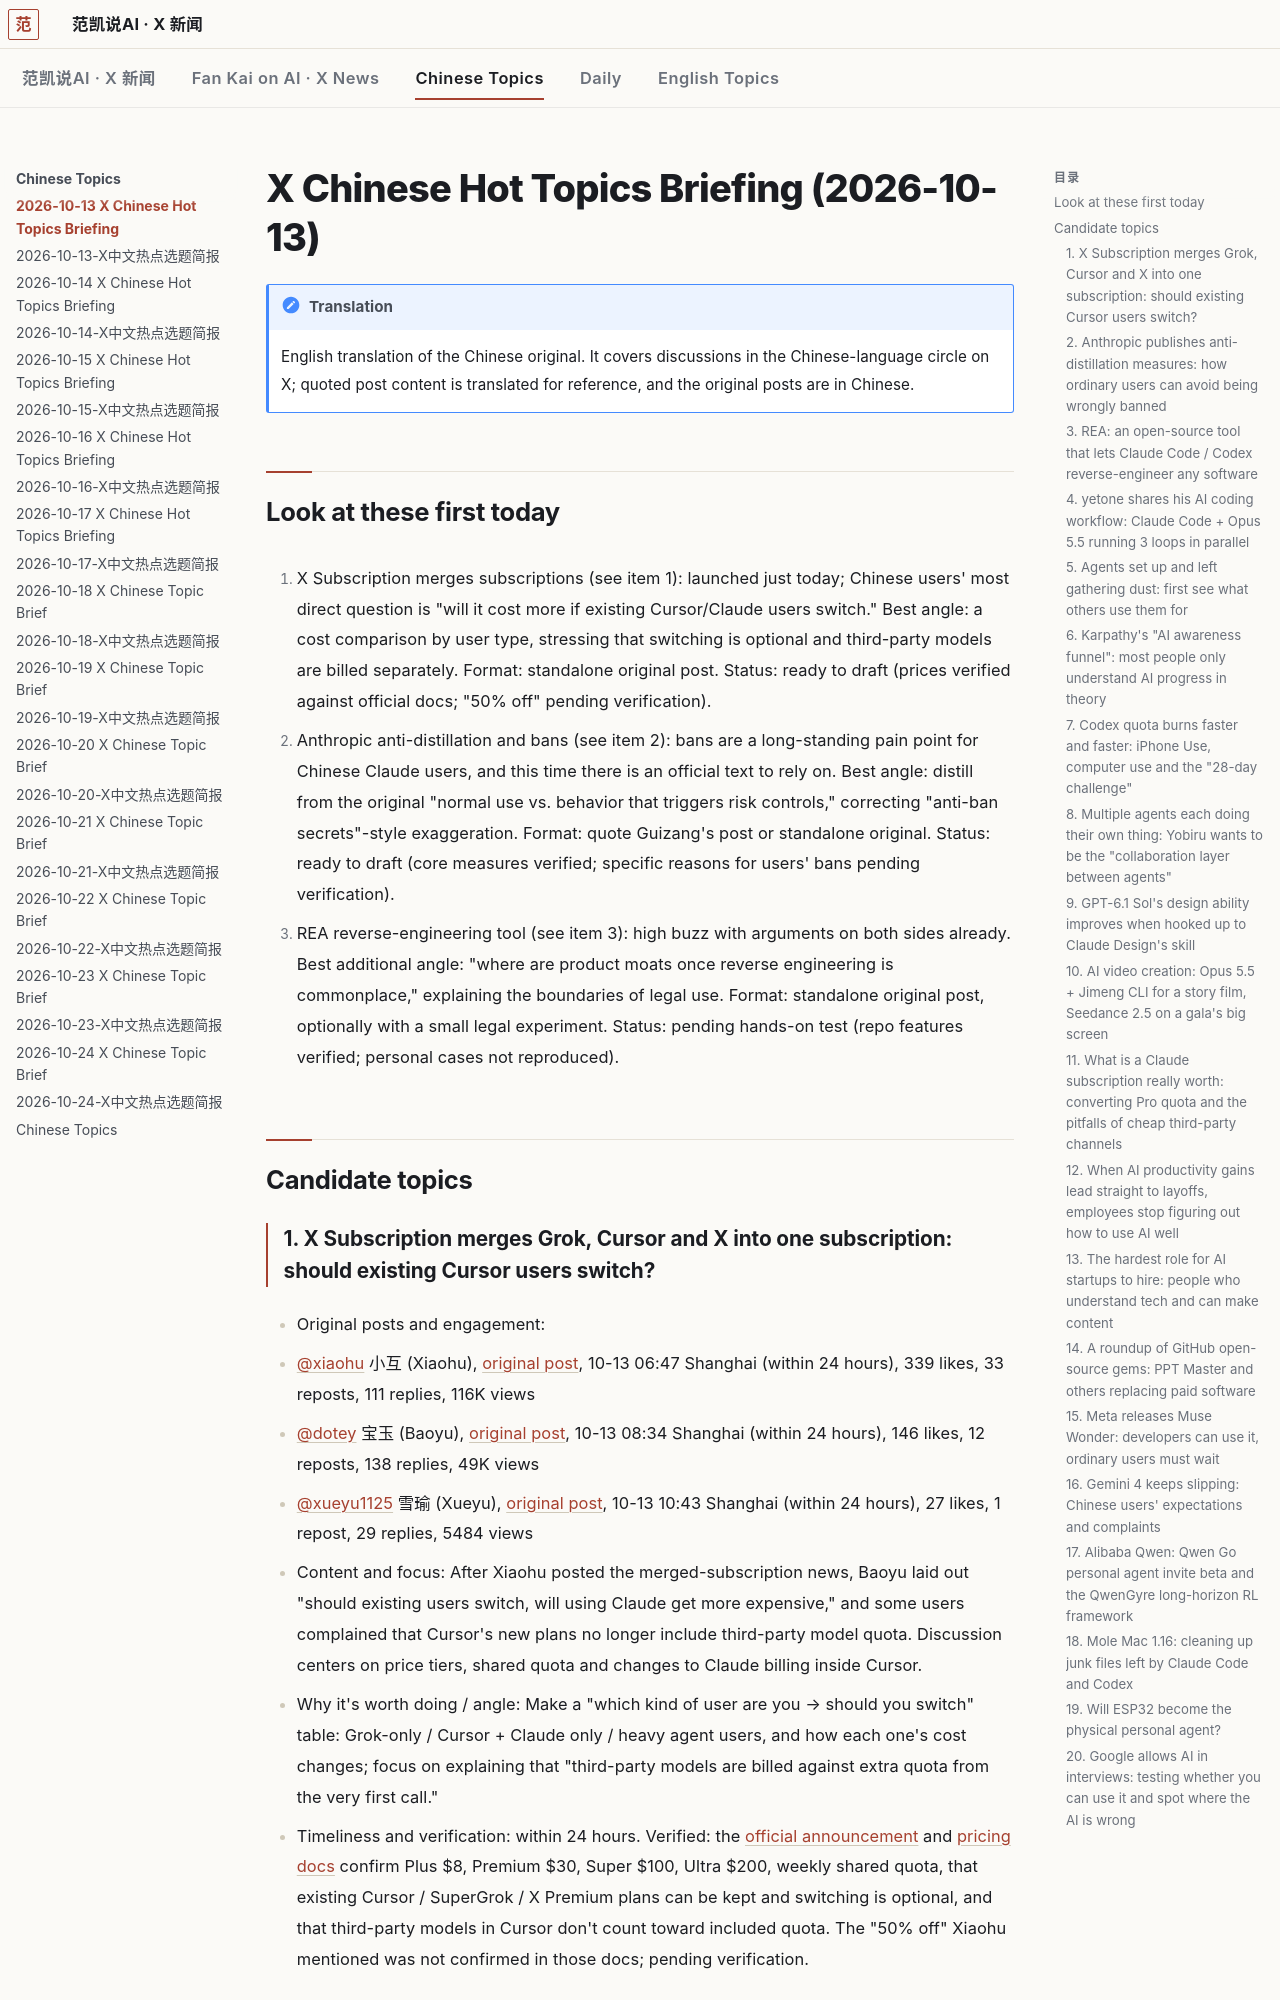

repository: robbin/x-news · page: Chinese-Topics/2026-10-13-X中文热点选题简报.en/index.html · generator: mkdocs

---
title: 2026-10-13 X Chinese Hot Topics Briefing
type: x-cn-topic-brief
date: 2026-10-13
tags: [x-cn-topic-brief, ai, tech]
source: x.com
window: 2026-10-11T19:02:00+08:00 to 2026-10-13T19:02:00+08:00
generated: 2026-10-13T19:04:29+08:00
metrics_collected: 2026-10-13T19:03+08:00 to 2026-10-13T19:20+08:00
coverage: partial
lang: en
translated_from: 2026-10-13-X中文热点选题简报.md
---

# X Chinese Hot Topics Briefing (2026-10-13)

!!! note "Translation"
    English translation of the Chinese original. It covers discussions in the Chinese-language circle on X; quoted post content is translated for reference, and the original posts are in Chinese.

## Look at these first today

1. X Subscription merges subscriptions (see item 1): launched just today; Chinese users' most direct question is "will it cost more if existing Cursor/Claude users switch." Best angle: a cost comparison by user type, stressing that switching is optional and third-party models are billed separately. Format: standalone original post. Status: ready to draft (prices verified against official docs; "50% off" pending verification).

2. Anthropic anti-distillation and bans (see item 2): bans are a long-standing pain point for Chinese Claude users, and this time there is an official text to rely on. Best angle: distill from the original "normal use vs. behavior that triggers risk controls," correcting "anti-ban secrets"-style exaggeration. Format: quote Guizang's post or standalone original. Status: ready to draft (core measures verified; specific reasons for users' bans pending verification).

3. REA reverse-engineering tool (see item 3): high buzz with arguments on both sides already. Best additional angle: "where are product moats once reverse engineering is commonplace," explaining the boundaries of legal use. Format: standalone original post, optionally with a small legal experiment. Status: pending hands-on test (repo features verified; personal cases not reproduced).

## Candidate topics

### 1. X Subscription merges Grok, Cursor and X into one subscription: should existing Cursor users switch?

- Original posts and engagement:
  - [@xiaohu](https://x.com/xiaohu) 小互 (Xiaohu), [original post](https://x.com/xiaohu/status/2109777953001521239), 10-13 06:47 Shanghai (within 24 hours), 339 likes, 33 reposts, 111 replies, 116K views
  - [@dotey](https://x.com/dotey) 宝玉 (Baoyu), [original post](https://x.com/dotey/status/2109804948611326229), 10-13 08:34 Shanghai (within 24 hours), 146 likes, 12 reposts, 138 replies, 49K views
  - [@xueyu1125](https://x.com/xueyu1125) 雪瑜 (Xueyu), [original post](https://x.com/xueyu1125/status/2109837479323029823), 10-13 10:43 Shanghai (within 24 hours), 27 likes, 1 repost, 29 replies, 5484 views
- Content and focus: After Xiaohu posted the merged-subscription news, Baoyu laid out "should existing users switch, will using Claude get more expensive," and some users complained that Cursor's new plans no longer include third-party model quota. Discussion centers on price tiers, shared quota and changes to Claude billing inside Cursor.
- Why it's worth doing / angle: Make a "which kind of user are you → should you switch" table: Grok-only / Cursor + Claude only / heavy agent users, and how each one's cost changes; focus on explaining that "third-party models are billed against extra quota from the very first call."
- Timeliness and verification: within 24 hours. Verified: the [official announcement](https://x.ai/news/x-subscription) and [pricing docs](https://docs.x.ai/x-subscription/pricing) confirm Plus $8, Premium $30, Super $100, Ultra $200, weekly shared quota, that existing Cursor / SuperGrok / X Premium plans can be kept and switching is optional, and that third-party models in Cursor don't count toward included quota. The "50% off" Xiaohu mentioned was not confirmed in those docs; pending verification.
